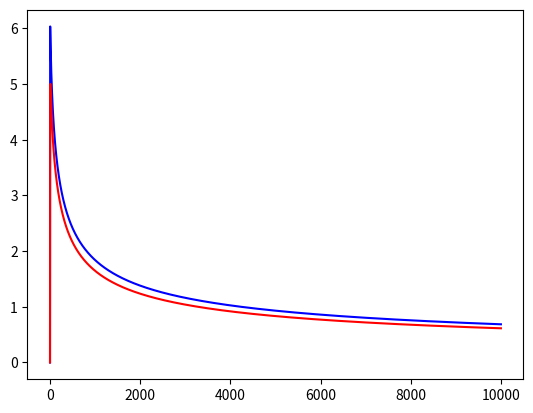

Reproduce this figure in Python.
#!/usr/bin/env python3
# -*- coding: utf-8 -*-
"""
Created on Fri May 28 10:41:21 2021

[redacted]
"""

import numpy as np
import matplotlib.pyplot as plt

t = np.arange(1,10000,1)

bperc = 0.1
cperc = 0.2

bfail = 0.15
cfail = 0.08


bs = bperc * t
bf = bfail * bs

cs = cperc * t
cf = cfail * cs

c1 = 2
c2 = 2

bseries = c1 * np.sqrt(np.divide(np.log(t),bs)) + c2 * np.sqrt(np.divide(np.log(t),(bf+1)))
cseries = c1 * np.sqrt(np.divide(np.log(t),cs)) + c2 * np.sqrt(np.divide(np.log(t),(cf+1)))

plt.plot(t,bseries,'b',t,cseries,'r')